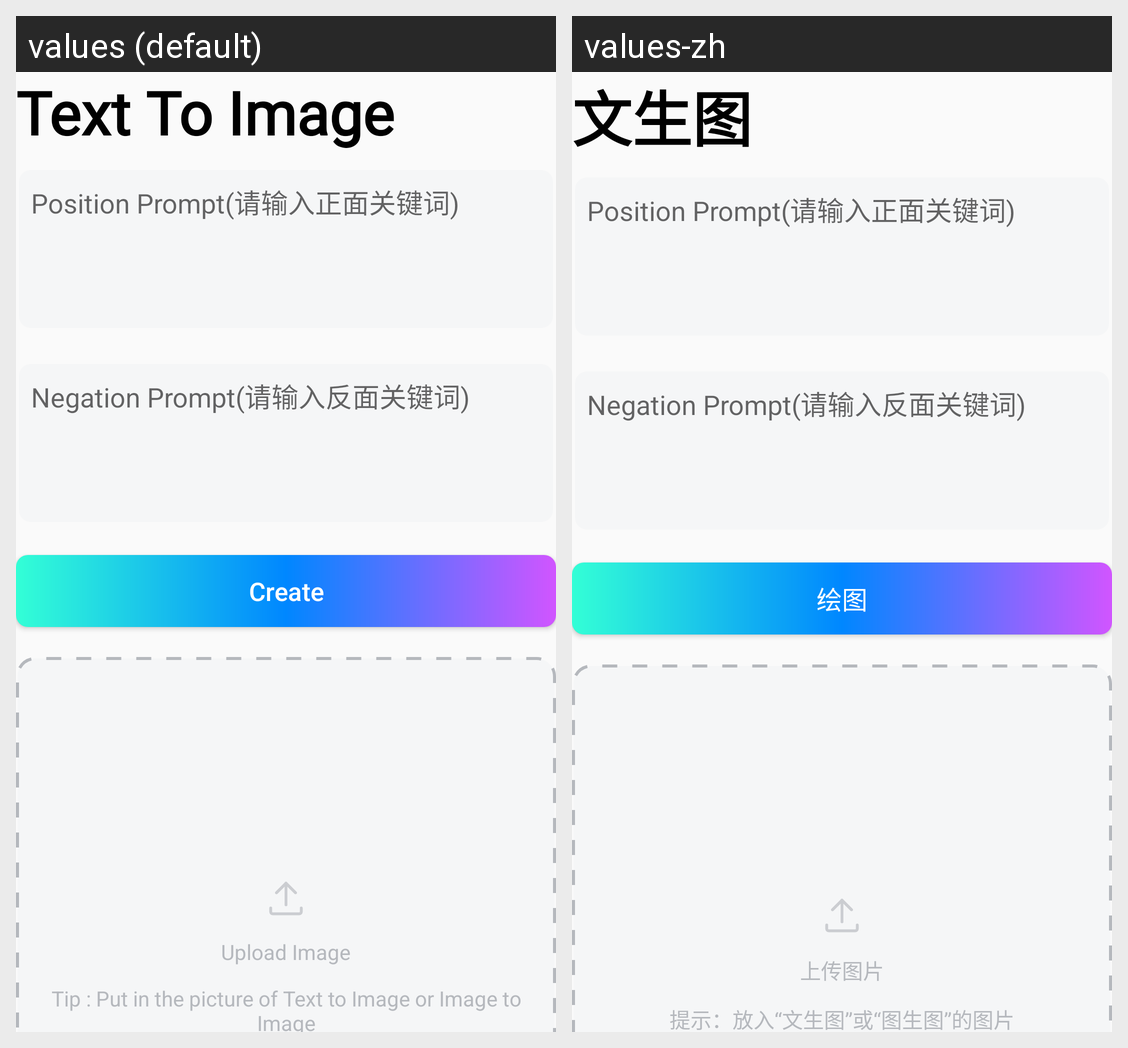

Strings drawn on this Android screen and how each of the app's shown locales translates them:
Android screen res/layout/fragment_text_to_image.xml rendered under 2 locales, left to right: values (default), values-zh. Device: Nexus 5 (rendered at 1080×1920; each locale shown at half size, 540×960, under a caption strip naming it); theme Theme.AIDraw.
Strings drawn on this screen, with the default value and each locale's value (text and hints the layout hard-codes, and strings that could not be matched under every locale, appear in the picture but are not listed):

text_2_image_title
  values: Text To Image
  values-zh: 文生图

position_hint
  values: Position Prompt(请输入正面关键词)
  values-zh: Position Prompt(请输入正面关键词)

negation_hint
  values: Negation Prompt(请输入反面关键词)
  values-zh: Negation Prompt(请输入反面关键词)

create
  values: Create
  values-zh: 绘图

upload_image
  values: Upload Image
  values-zh: 上传图片

get_image_information_tip
  values: Tip : Put in the picture of Text to Image or Image to Image
  values-zh: 提示：放入“文生图”或“图生图”的图片
